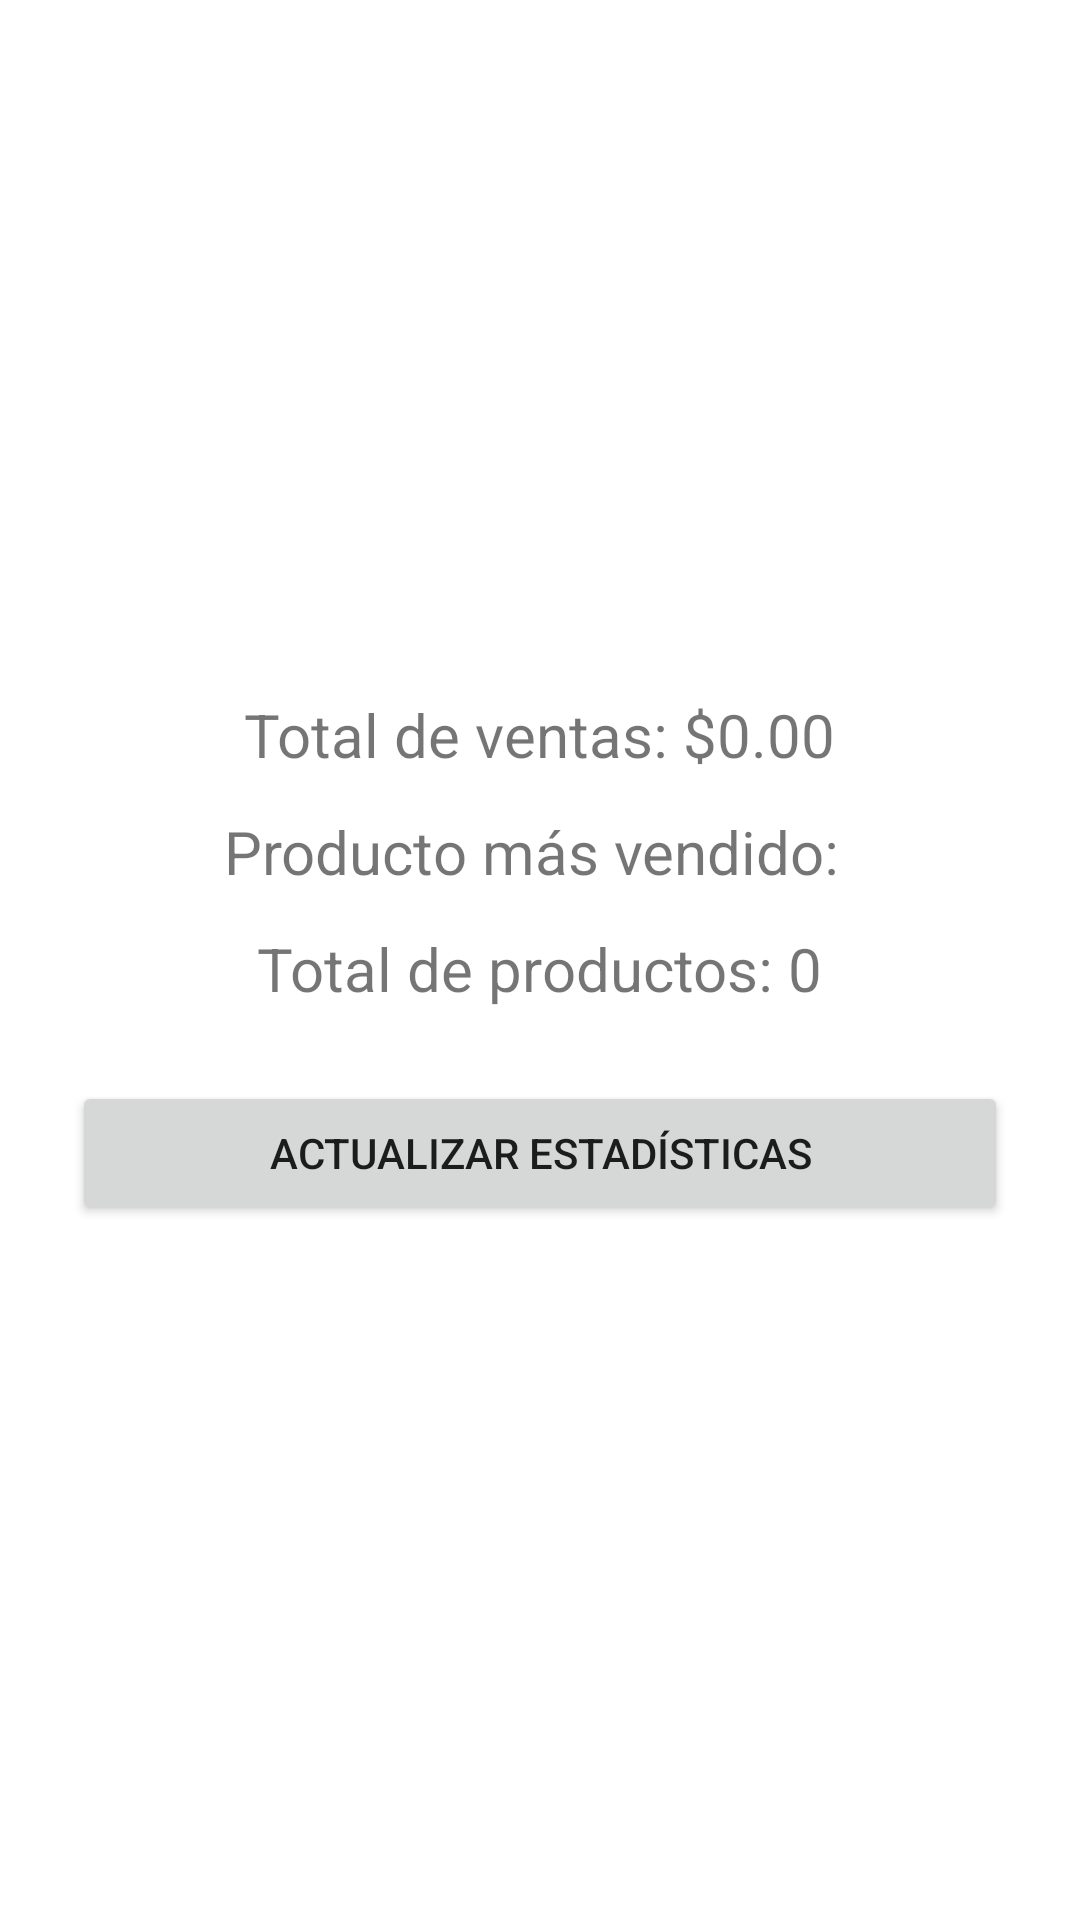

Produce the Android XML layout that renders to this screen, including the resource entries it uses.
<!-- AndroidManifest.xml: application theme Theme.CajaSmart -->
<!-- res/layout/activity_estadisticas.xml -->
<?xml version="1.0" encoding="utf-8"?>
<LinearLayout xmlns:android="http://schemas.android.com/apk/res/android"
    android:orientation="vertical"
    android:layout_width="match_parent"
    android:layout_height="match_parent"
    android:padding="24dp"
    android:gravity="center">

    <TextView
        android:id="@+id/textTotalVentas"
        android:layout_width="wrap_content"
        android:layout_height="wrap_content"
        android:text="Total de ventas: $0.00"
        android:textSize="20sp"
        android:paddingBottom="12dp" />

    <TextView
        android:id="@+id/textProductoMasVendido"
        android:layout_width="wrap_content"
        android:layout_height="wrap_content"
        android:text="Producto más vendido: "
        android:textSize="20sp"
        android:paddingBottom="12dp" />

    <TextView
        android:id="@+id/textTotalProductos"
        android:layout_width="wrap_content"
        android:layout_height="wrap_content"
        android:text="Total de productos: 0"
        android:textSize="20sp"
        android:paddingBottom="24dp" />

    <Button
        android:id="@+id/btnActualizarEstadisticas"
        android:layout_width="match_parent"
        android:layout_height="wrap_content"
        android:text="Actualizar estadísticas" />

</LinearLayout>
<!-- resources referenced by this layout -->
<resources>
  <style name="Theme.CajaSmart" parent="Theme.AppCompat.Light.DarkActionBar">
          
          <item name="colorPrimary">#6200EE</item>
          <item name="colorPrimaryDark">#3700B3</item>
          <item name="colorAccent">#03DAC5</item>
      </style>
</resources>
